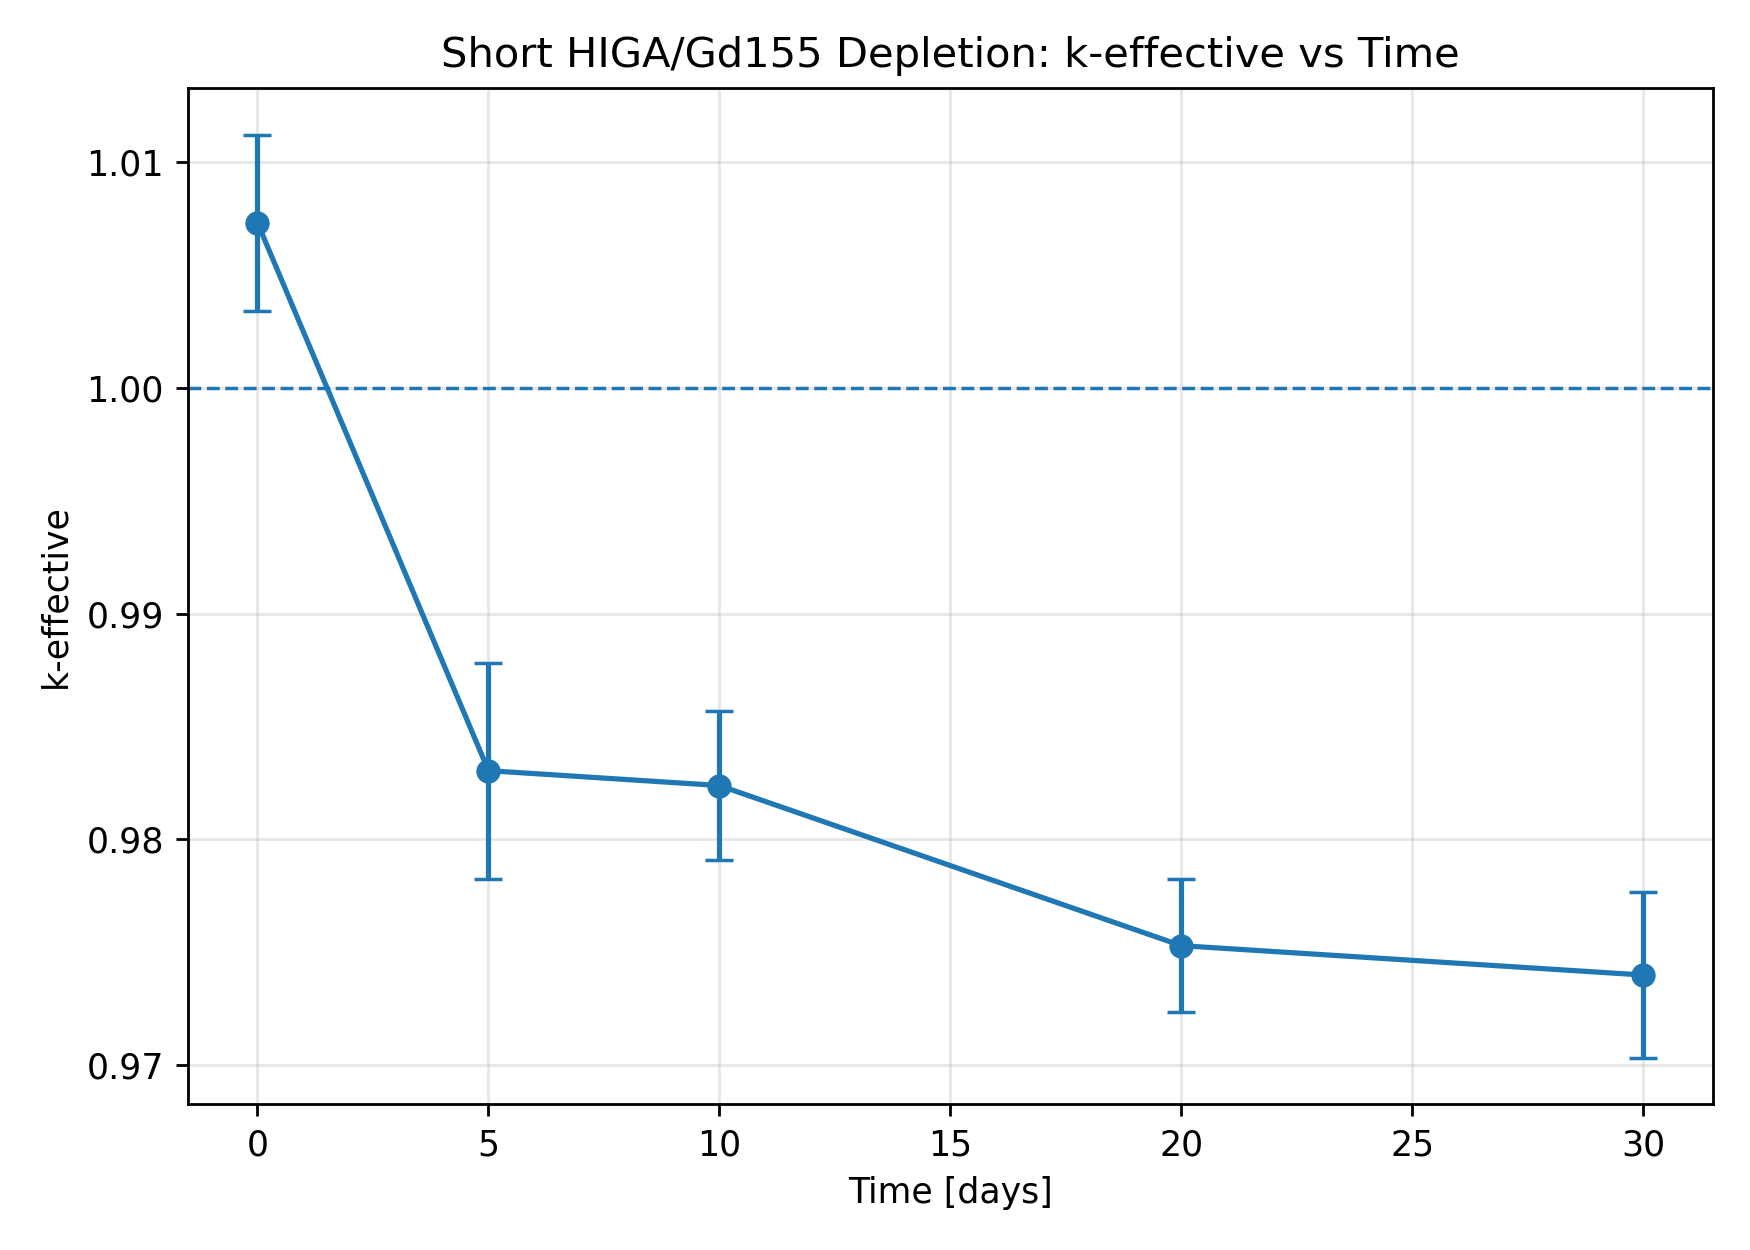

The data file committed next to this chart (first rows):
time_days, keff, keff_sigma, keff_sigma_pcm, rho_pcm, rho_sigma_pcm
0.0, 1.007, 0.003909, 390.9, 725.5, 385.3
5.0, 0.983, 0.004779, 477.9, -1725, 494.6
10.0, 0.9824, 0.003313, 331.3, -1793, 343.3
20.0, 0.9753, 0.002944, 294.4, -2534, 309.5
30.0, 0.974, 0.003681, 368.1, -2671, 388
